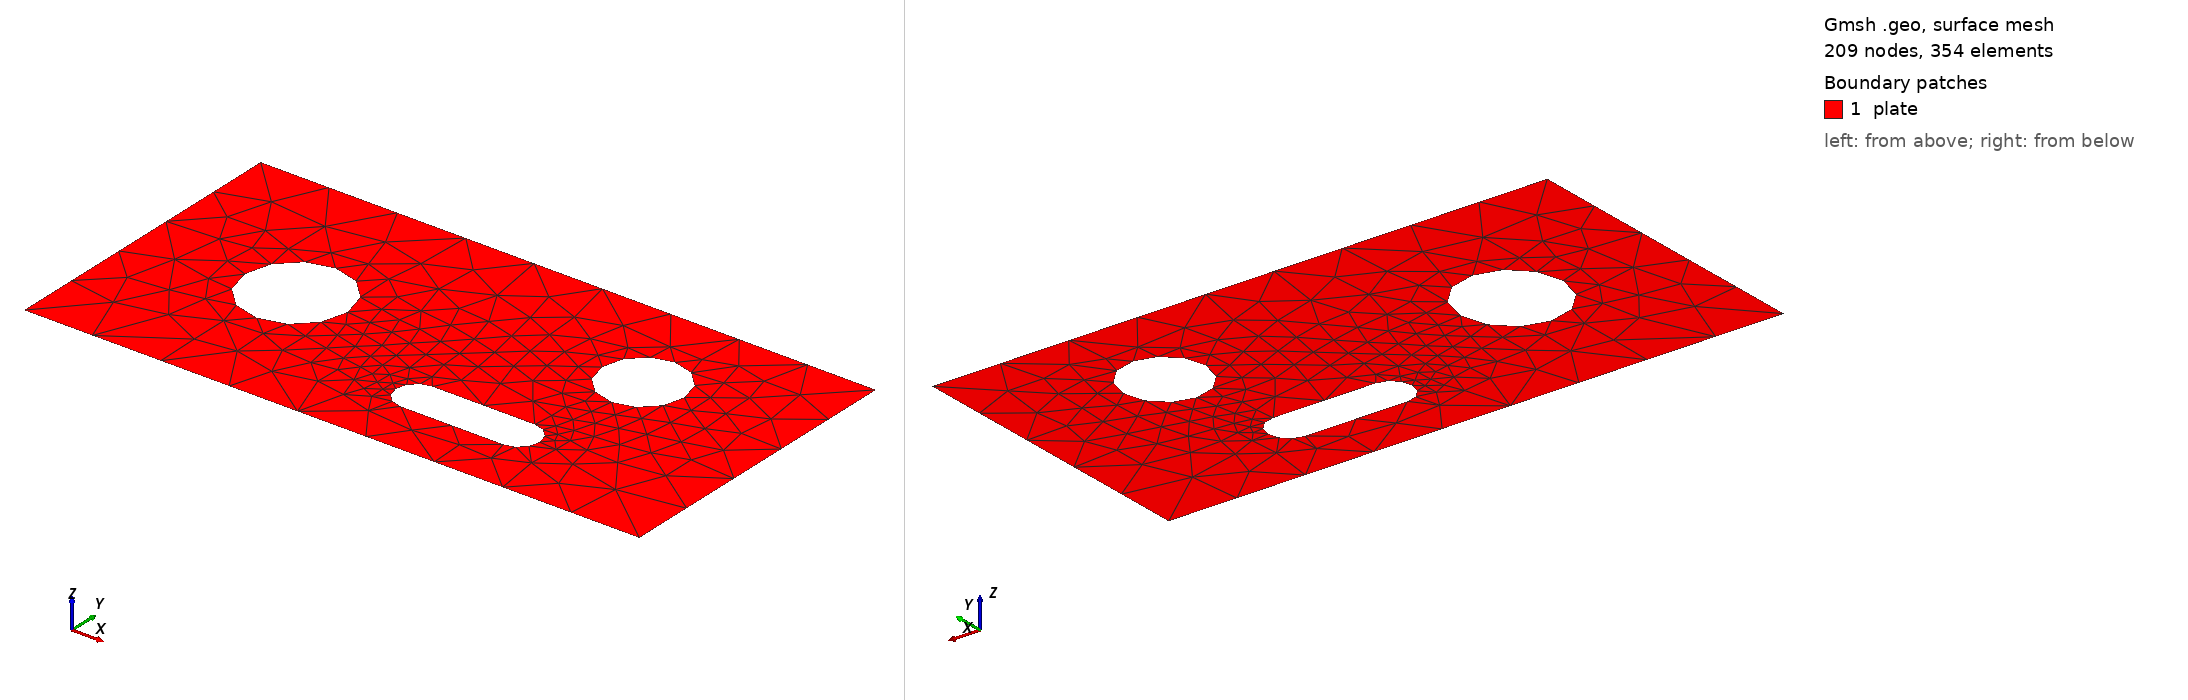

Gmsh geometry script, surface-meshed: 209 nodes, 354 surface elements. Boundary patches (legend numbers): 1 plate. Left view from above one corner, right view from below the opposite corner. Legend entries are the model's physical surfaces. The drawing asked Gmsh for element sizes between 1% and 20% of the model's largest extent; the script's own settings can give other sizes.

=== perforated_plate.geo (drawn) ===
// A 12 x 6 plate with unequal circular holes and an offset rounded slot.
SetFactory("OpenCASCADE");
Rectangle(1) = {0, 0, 0, 12, 6};
Disk(2) = {3, 3, 0, 1, 1};
Disk(3) = {9, 4, 0, 0.8, 0.8};
Rectangle(4) = {6.5, 1.1, 0, 2, 0.8};
Disk(5) = {6.5, 1.5, 0, 0.4, 0.4};
Disk(6) = {8.5, 1.5, 0, 0.4, 0.4};
slot() = BooleanUnion{ Surface{4}; Delete; }{ Surface{5, 6}; Delete; };
plate() = BooleanDifference{ Surface{1}; Delete; }{ Surface{2, 3, slot()}; Delete; };

eps = 1e-6;
fixed() = Curve In BoundingBox{-eps, -eps, -eps, eps, 6+eps, eps};
loaded() = Curve In BoundingBox{12-eps, -eps, -eps, 12+eps, 6+eps, eps};
holes() = Curve In BoundingBox{eps, eps, -eps, 12-eps, 6-eps, eps};
bottom() = Curve In BoundingBox{-eps, -eps, -eps, 12+eps, eps, eps};
top() = Curve In BoundingBox{-eps, 6-eps, -eps, 12+eps, 6+eps, eps};
Physical Curve("fixed") = {fixed()};
Physical Curve("loaded") = {loaded()};
Physical Curve("holes") = {holes()};
Physical Curve("free") = {bottom(), top()};
Physical Surface("plate") = {plate()};
// Coarse starting mesh; decrease this size for more geometry patches.
Mesh.MeshSizeMin = 2.0;
Mesh.MeshSizeMax = 2.0;
Mesh.MinimumCirclePoints = 12;
